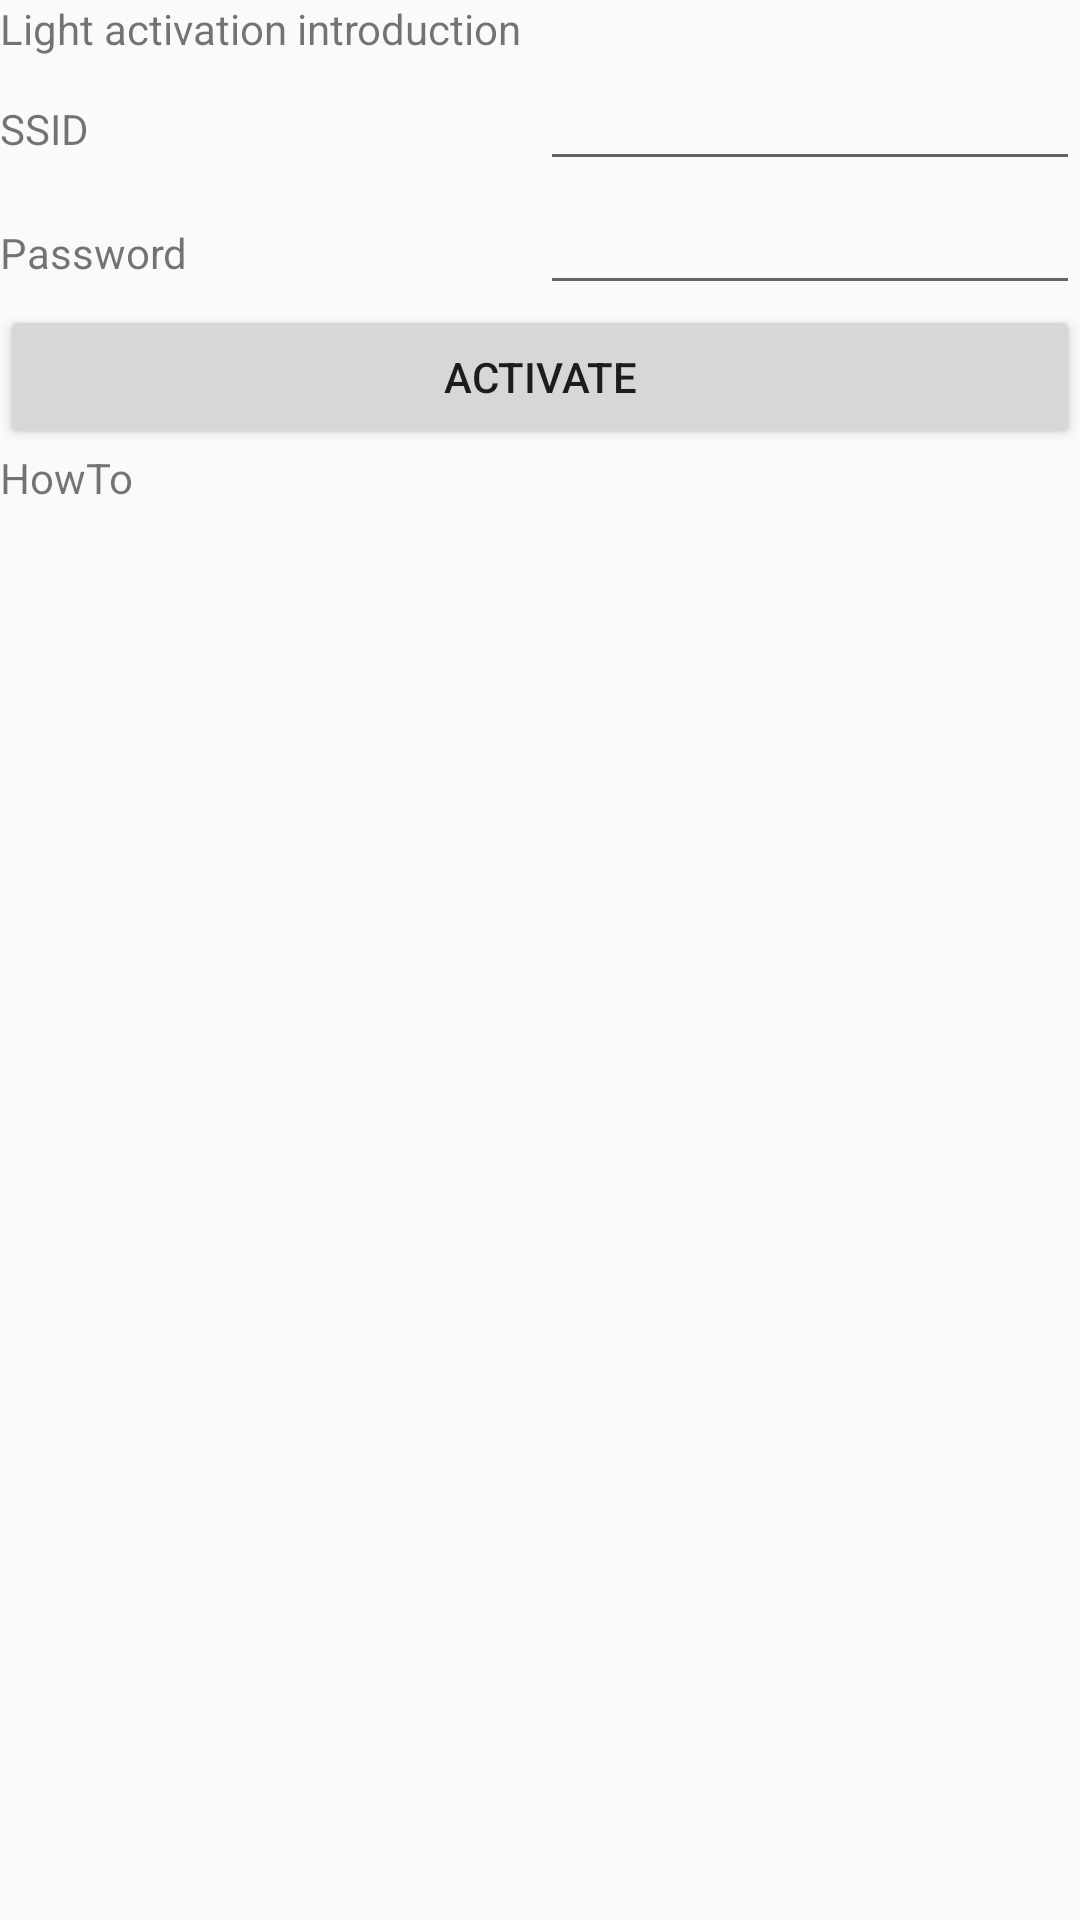

Write the Android layout XML for this screen, with the resource values it uses.
<!-- AndroidManifest.xml: application theme AppTheme -->
<!-- res/layout/activity_activate_light.xml -->
<?xml version="1.0" encoding="utf-8"?>
<android.support.constraint.ConstraintLayout xmlns:android="http://schemas.android.com/apk/res/android"
    xmlns:app="http://schemas.android.com/apk/res-auto"
    xmlns:tools="http://schemas.android.com/tools"
    android:layout_width="match_parent"
    android:layout_height="match_parent"
    tools:context="com.chriz.lightingcontrol.lightActivation.ActivateLightActivity">

    <LinearLayout
        android:layout_width="match_parent"
        android:layout_height="match_parent"
        android:orientation="vertical">

        <TextView
            android:id="@+id/TextView"
            android:layout_width="match_parent"
            android:layout_height="wrap_content"
            android:text="@string/light_activation_introduction" />

        <LinearLayout
            android:layout_width="match_parent"
            android:layout_height="wrap_content"
            android:orientation="horizontal">

            <TextView
                android:id="@+id/textView9"
                android:layout_width="match_parent"
                android:layout_height="wrap_content"
                android:layout_weight="1"
                android:text="@string/light_activation_ssid" />

            <EditText
                android:id="@+id/ssidTextField"
                android:layout_width="match_parent"
                android:layout_height="wrap_content"
                android:layout_weight="1"
                android:ems="10"
                android:inputType="textPersonName"/>

        </LinearLayout>

        <LinearLayout
            android:layout_width="match_parent"
            android:layout_height="wrap_content"
            android:orientation="horizontal">

            <TextView
                android:id="@+id/textView10"
                android:layout_width="match_parent"
                android:layout_height="wrap_content"
                android:layout_weight="1"
                android:text="@string/light_activation_password" />

            <EditText
                android:id="@+id/passwordTextField"
                android:layout_width="match_parent"
                android:layout_height="wrap_content"
                android:layout_weight="1"
                android:ems="10"
                android:inputType="textPassword" />

        </LinearLayout>

        <Button
            android:id="@+id/activateButton"
            android:layout_width="match_parent"
            android:layout_height="wrap_content"
            android:text="@string/action_activate" />

        <TextView
            android:id="@+id/textView11"
            android:layout_width="match_parent"
            android:layout_height="wrap_content"
            android:text="@string/light_activation_howto_text" />
    </LinearLayout>
</android.support.constraint.ConstraintLayout>
<!-- resources referenced by this layout -->
<resources>
  <string name="action_activate">Activate</string>
  <string name="light_activation_howto_text">HowTo</string>
  <string name="light_activation_introduction">Light activation introduction</string>
  <string name="light_activation_password">Password</string>
  <string name="light_activation_ssid">SSID</string>
  <style name="AppTheme" parent="Theme.AppCompat.Light.DarkActionBar">
          
          <item name="colorPrimary">@color/colorPrimary</item>
          <item name="colorPrimaryDark">@color/colorPrimaryDark</item>
          <item name="colorAccent">@color/colorAccent</item>
      </style>
  <color name="colorPrimary">#008577</color>
  <color name="colorPrimaryDark">#00574B</color>
  <color name="colorAccent">#13870b</color>
</resources>
